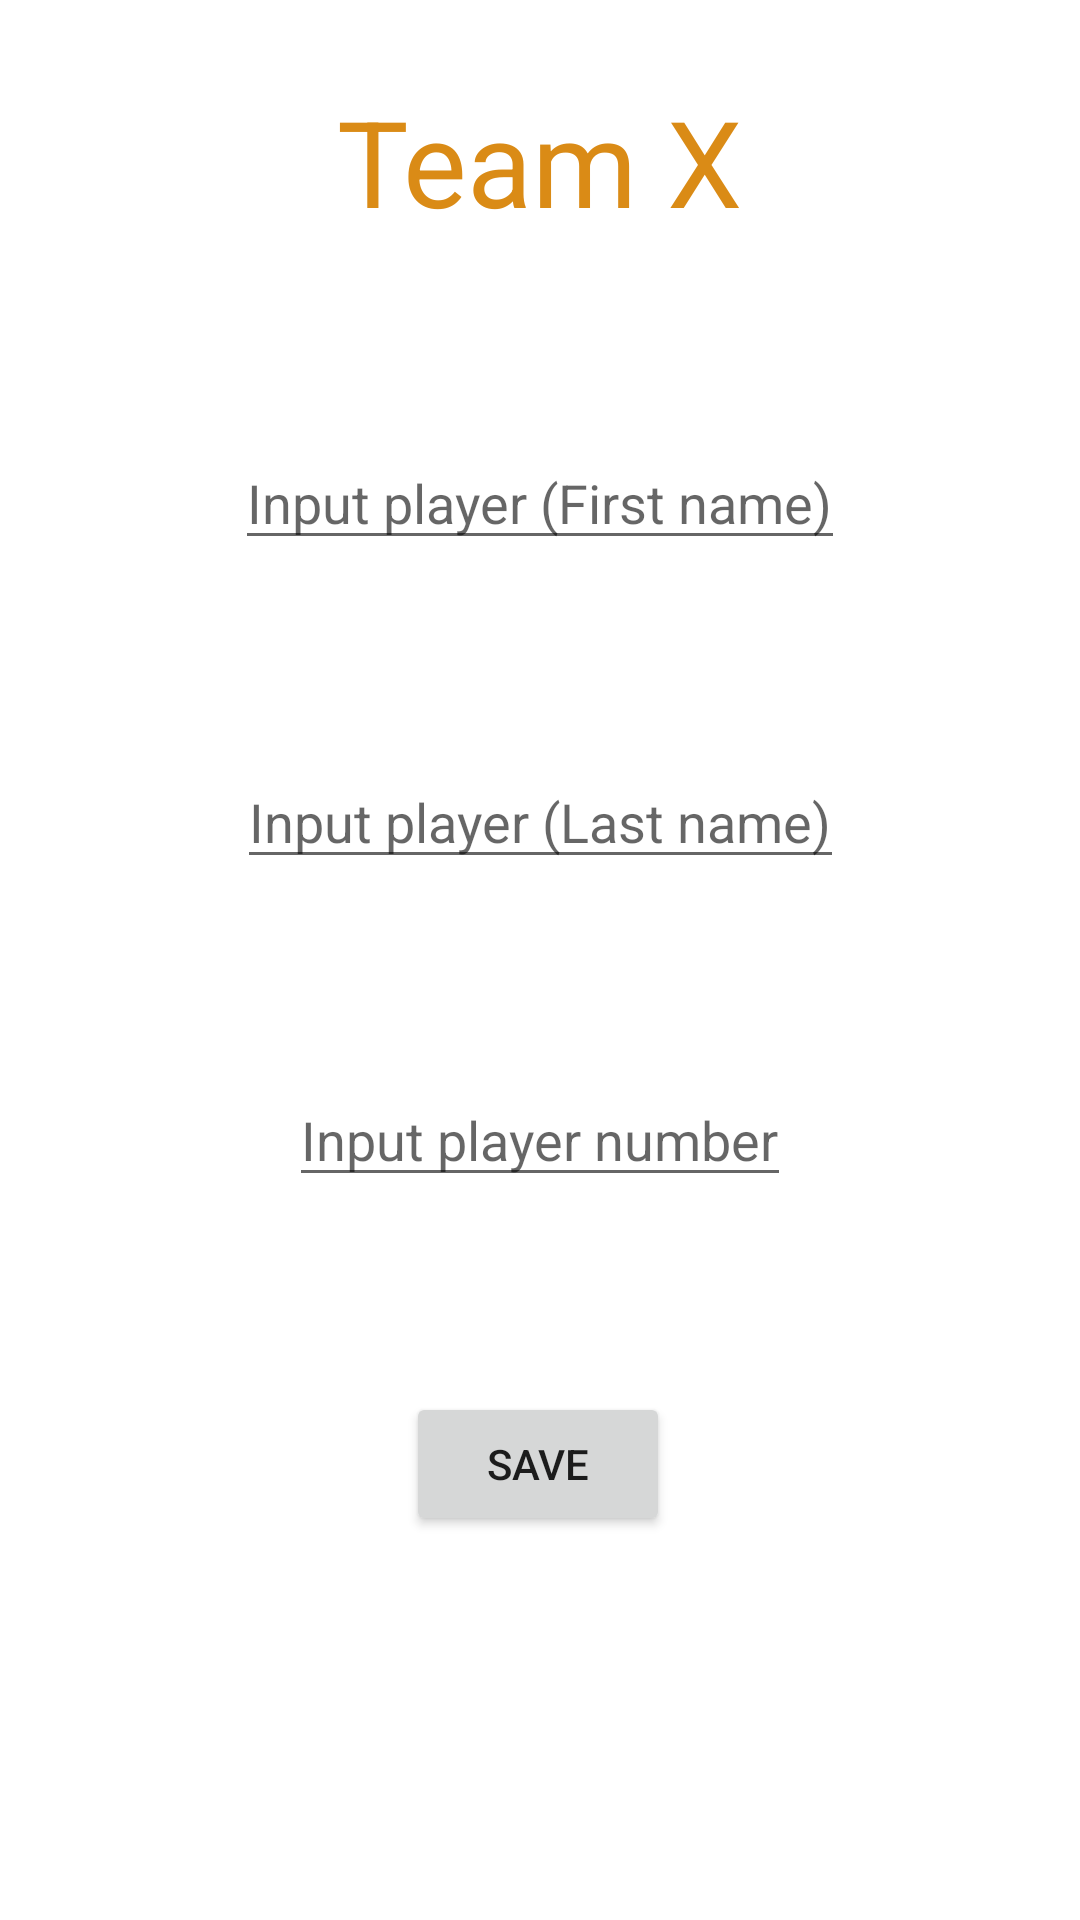

Android layout source for this screen:
<!-- AndroidManifest.xml: application theme Theme.Playformance -->
<!-- res/layout/activity_new_player.xml -->
<?xml version="1.0" encoding="utf-8"?>
<androidx.constraintlayout.widget.ConstraintLayout xmlns:android="http://schemas.android.com/apk/res/android"
    xmlns:app="http://schemas.android.com/apk/res-auto"
    xmlns:tools="http://schemas.android.com/tools"
    android:layout_width="match_parent"
    android:layout_height="match_parent"
    tools:context=".teams.NewPlayer">

    <EditText
        android:id="@+id/txtNewPfirstName2"
        android:layout_width="wrap_content"
        android:layout_height="wrap_content"
        android:autofillHints=""
        android:hint="@string/inputFnamePlayer"
        android:inputType="text"
        app:layout_constraintBottom_toTopOf="@+id/txtNewPlaststName2"
        app:layout_constraintEnd_toEndOf="parent"
        app:layout_constraintStart_toStartOf="parent"
        app:layout_constraintTop_toBottomOf="@+id/teamName" />

    <EditText
        android:id="@+id/txtNewPlaststName2"
        android:layout_width="wrap_content"
        android:layout_height="wrap_content"
        android:autofillHints=""
        android:hint="@string/inputLnamePlayer"
        android:inputType="text"
        app:layout_constraintBottom_toTopOf="@+id/txtNewPlayerNumber2"
        app:layout_constraintEnd_toEndOf="parent"
        app:layout_constraintStart_toStartOf="parent"
        app:layout_constraintTop_toBottomOf="@+id/txtNewPfirstName2" />

    <EditText
        android:id="@+id/txtNewPlayerNumber2"
        android:layout_width="wrap_content"
        android:layout_height="wrap_content"
        android:autofillHints=""
        android:hint="@string/inputPlNumber"
        android:inputType="text"
        app:layout_constraintBottom_toTopOf="@+id/btnSubmit2"
        app:layout_constraintEnd_toEndOf="parent"
        app:layout_constraintStart_toStartOf="parent"
        app:layout_constraintTop_toBottomOf="@+id/txtNewPlaststName2" />

    <TextView
        android:id="@+id/teamName"
        android:layout_width="wrap_content"
        android:layout_height="wrap_content"
        android:layout_marginTop="27dp"
        android:text="@string/teamexisted"
        android:textColor="#DA8B16"
        android:textSize="40sp"
        app:layout_constraintEnd_toEndOf="parent"
        app:layout_constraintStart_toStartOf="parent"
        app:layout_constraintTop_toTopOf="parent" />

    <Button
        android:id="@+id/btnSubmit2"
        android:layout_width="wrap_content"
        android:layout_height="wrap_content"
        android:layout_marginBottom="128dp"
        android:onClick="buttonPress"
        android:text="@string/ClicktoconfirmGN"
        app:layout_constraintBottom_toBottomOf="parent"
        app:layout_constraintEnd_toEndOf="parent"
        app:layout_constraintHorizontal_bias="0.498"
        app:layout_constraintStart_toStartOf="parent" />

</androidx.constraintlayout.widget.ConstraintLayout>
<!-- resources referenced by this layout -->
<resources>
  <string name="ClicktoconfirmGN">SAVE</string>
  <string name="inputFnamePlayer">Input player (First name)</string>
  <string name="inputLnamePlayer">Input player (Last name)</string>
  <string name="inputPlNumber">Input player number</string>
  <string name="teamexisted">Team X</string>
  <style name="Theme.Playformance" parent="Theme.MaterialComponents.DayNight.DarkActionBar">
          
          <item name="colorPrimary">@color/purple_500</item>
          <item name="colorPrimaryVariant">@color/purple_700</item>
          <item name="colorOnPrimary">@color/white</item>
          
          <item name="colorSecondary">@color/teal_200</item>
          <item name="colorSecondaryVariant">@color/teal_700</item>
          <item name="colorOnSecondary">@color/black</item>
          
          <item name="android:statusBarColor" tools:targetApi="l">?attr/colorPrimaryVariant</item>
          
      </style>
  <color name="purple_500">#FF6200EE</color>
  <color name="purple_700">#FF3700B3</color>
  <color name="white">#FFFFFFFF</color>
  <color name="teal_200">#FF03DAC5</color>
  <color name="teal_700">#FF018786</color>
  <color name="black">#FF000000</color>
</resources>
